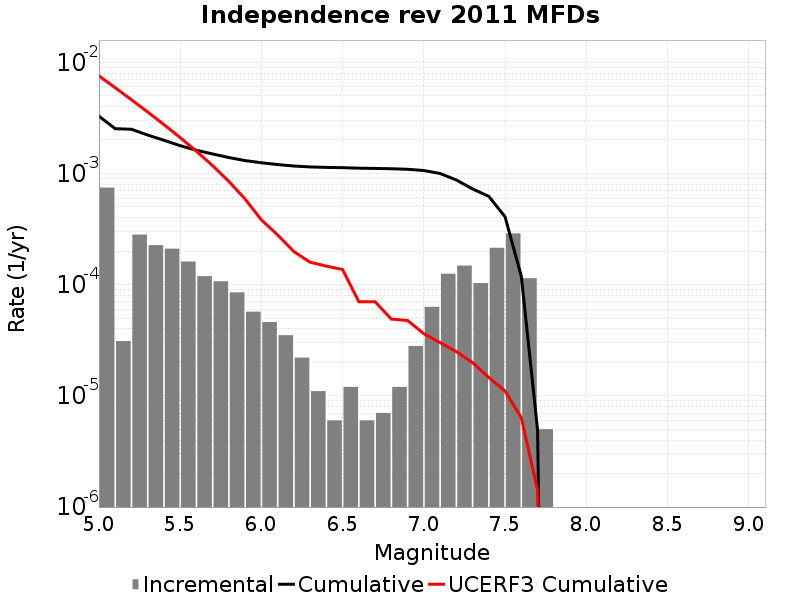

Data behind this chart, as committed beside it:
Magnitude, Incremental Rate, Cumulative Rate, UCERF3 Cumulative Rate
5.05, 7.462381E-4, 0.003276, 0.007548
5.15, 3.1093256E-5, 0.00253, 0.005911
5.25, 2.818453E-4, 0.002498, 0.00461
5.35, 2.2667985E-4, 0.002217, 0.003577
5.45, 2.1063173E-4, 0.00199, 0.002757
5.55, 1.6148432E-4, 0.001779, 0.002105
5.65, 1.1935798E-4, 0.001618, 0.001587
5.75, 1.0732188E-4, 0.001498, 0.001176
5.85, 8.52557E-5, 0.001391, 8.48786E-4
5.95, 5.717147E-5, 0.001306, 5.8926624E-4
6.05, 4.613838E-5, 0.001249, 3.8312242E-4
6.15, 3.5105288E-5, 0.001203, 2.8027775E-4
6.25, 2.206618E-5, 0.001168, 1.9858532E-4
6.35, 1.103309E-5, 0.001145, 1.5932339E-4
6.45, 6.018049E-6, 0.001134, 1.4684506E-4
6.55, 1.2036098E-5, 0.001128, 1.3693793E-4
6.65, 6.018049E-6, 0.001116, 7.0305825E-5
6.75, 7.0210576E-6, 0.00111, 7.0305825E-5
6.85, 1.2036098E-5, 0.001103, 4.9030354E-5
6.95, 2.808423E-5, 0.001091, 4.7636444E-5
7.05, 6.318952E-5, 0.001063, 3.626263E-5
7.15, 1.2537603E-4, 9.999992E-4, 3.0121393E-5
7.25, 1.4844522E-4, 8.746232E-4, 2.4972655E-5
7.35, 1.03309845E-4, 7.2617794E-4, 1.992076E-5
7.45, 2.1464376E-4, 6.2286813E-4, 1.4616231E-5
7.55, 2.8886637E-4, 4.0822435E-4, 1.1049748E-5
7.65, 1.1434294E-4, 1.1935798E-4, 6.3768257E-6
7.75, 5.015041E-6, 5.015041E-6, 1.427862E-6
7.85, 0.0, 0.0, 0.0
7.95, 0.0, 0.0, 0.0
8.05, 0.0, 0.0, 0.0
8.15, 0.0, 0.0, 0.0
8.25, 0.0, 0.0, 0.0
8.35, 0.0, 0.0, 0.0
8.45, 0.0, 0.0, 0.0
8.55, 0.0, 0.0, 0.0
8.65, 0.0, 0.0, 0.0
8.75, 0.0, 0.0, 0.0
8.85, 0.0, 0.0, 0.0
8.95, 0.0, 0.0, 0.0
9.05, 0.0, 0.0, 0.0
